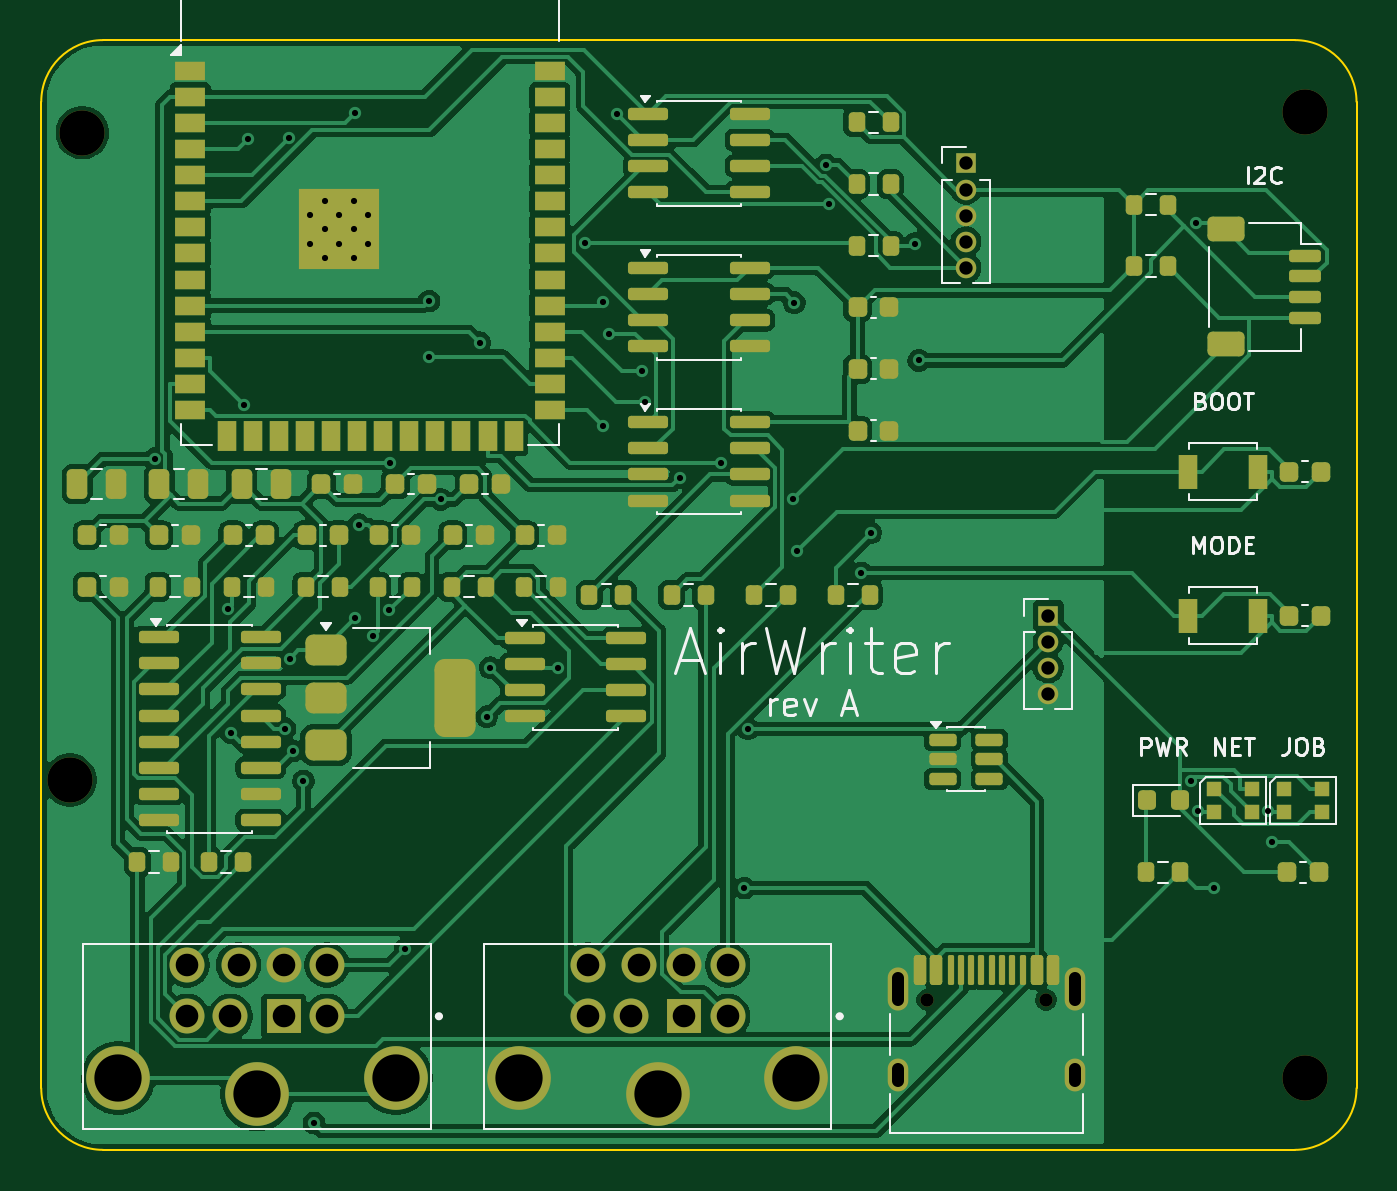
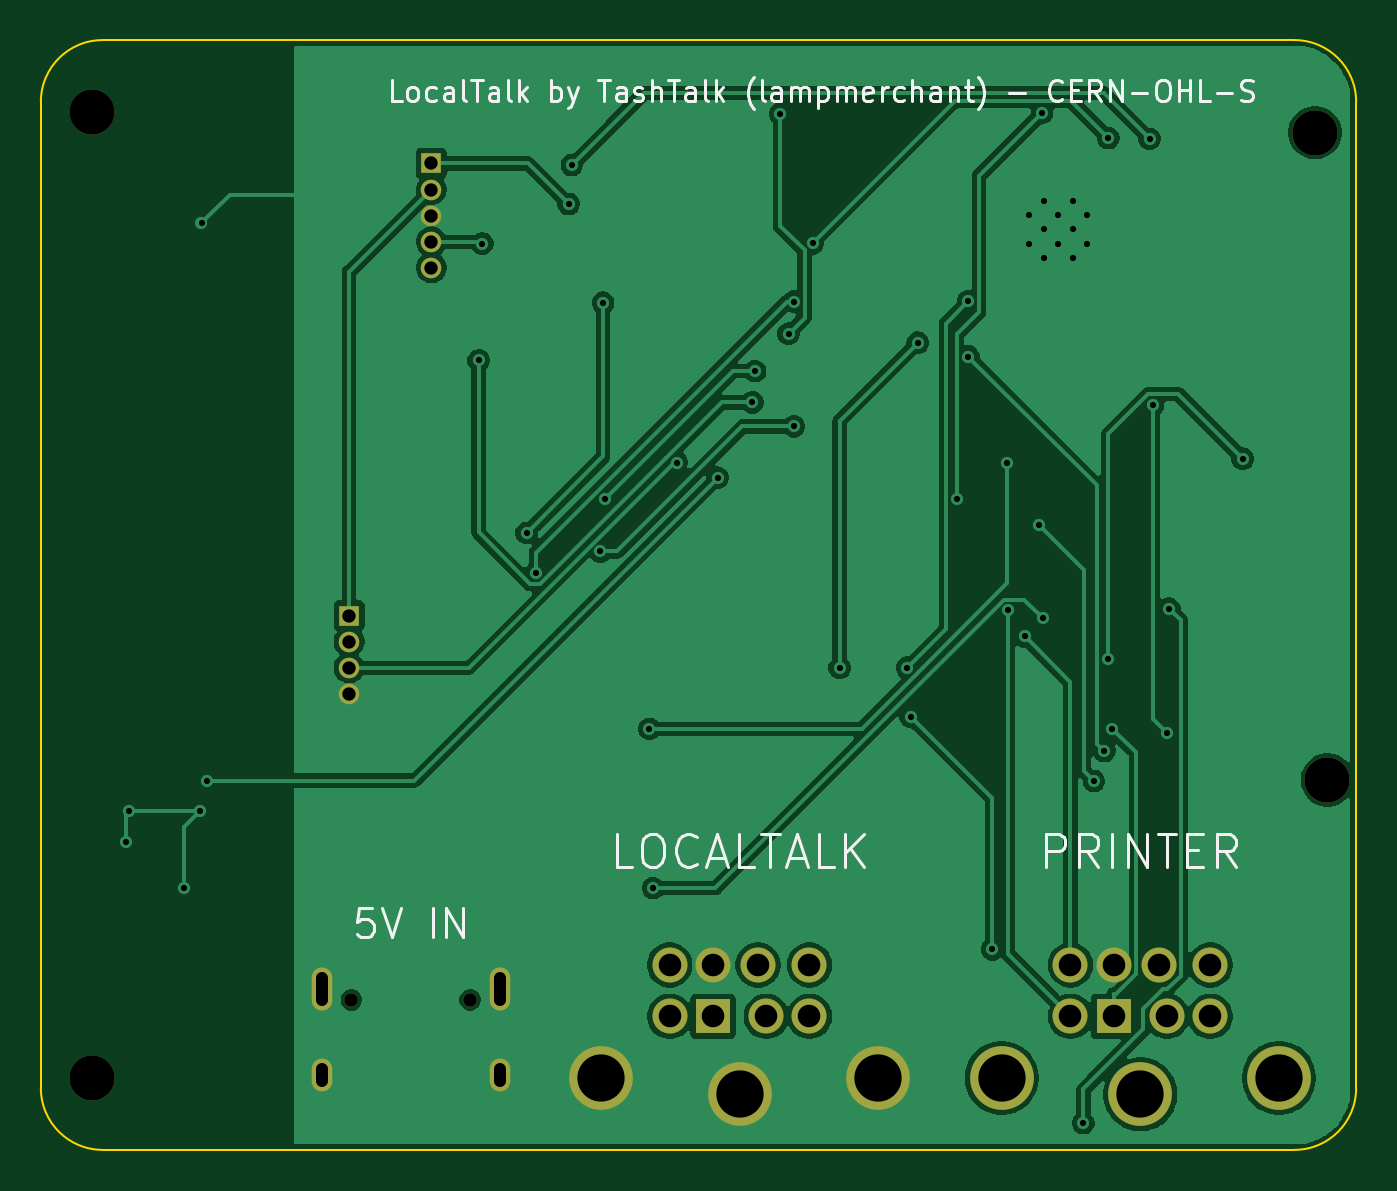
Circuit board: 10 layer files. Board 64.0 x 54.0 mm.
- bottom_copper: airwriter-B_Cu.gbl (86393 bytes)
- bottom_mask: airwriter-B_Mask.gbs (1963 bytes)
- paste: airwriter-B_Paste.gbp (454 bytes)
- bottom_silk: airwriter-B_Silkscreen.gbo (24073 bytes)
- outline: airwriter-Edge_Cuts.gm1 (1008 bytes)
- top_copper: airwriter-F_Cu.gtl (158350 bytes)
- top_mask: airwriter-F_Mask.gts (10713 bytes)
- paste: airwriter-F_Paste.gtp (9082 bytes)
- top_silk: airwriter-F_Silkscreen.gto (25252 bytes)
- drill: airwriter.drl (2435 bytes)

=== bottom_copper: airwriter-B_Cu.gbl (86393 bytes, source omitted) ===
=== bottom_mask: airwriter-B_Mask.gbs ===
%TF.GenerationSoftware,KiCad,Pcbnew,10.0.2*%
%TF.CreationDate,2026-08-04T23:45:28-04:00*%
%TF.ProjectId,airwriter,61697277-7269-4746-9572-2e6b69636164,rev?*%
%TF.SameCoordinates,Original*%
%TF.FileFunction,Soldermask,Bot*%
%TF.FilePolarity,Negative*%
%FSLAX46Y46*%
G04 Gerber Fmt 4.6, Leading zero omitted, Abs format (unit mm)*
G04 Created by KiCad (PCBNEW 10.0.2) date 2026-08-04 23:45:28*
%MOMM*%
%LPD*%
G01*
G04 APERTURE LIST*
%ADD10R,1.700000X1.700000*%
%ADD11C,1.700000*%
%ADD12C,3.100000*%
%ADD13C,2.200000*%
%ADD14R,1.000000X1.000000*%
%ADD15C,1.000000*%
%ADD16C,0.650000*%
%ADD17O,1.000000X2.100000*%
%ADD18O,1.000000X1.600000*%
G04 APERTURE END LIST*
D10*
%TO.C,J4*%
X131300000Y-107500000D03*
D11*
X128700000Y-107500000D03*
X133400000Y-107500000D03*
X131300000Y-105000000D03*
X126600000Y-107500000D03*
X133400000Y-105000000D03*
X129100000Y-105000000D03*
X126600000Y-105000000D03*
D12*
X136750000Y-110500000D03*
X130000000Y-111300000D03*
X123250000Y-110500000D03*
%TD*%
D13*
%TO.C,H2*%
X161500000Y-63500000D03*
%TD*%
D14*
%TO.C,J5*%
X145000000Y-66000000D03*
D15*
X145000000Y-67270000D03*
X145000000Y-68540000D03*
X145000000Y-69810000D03*
X145000000Y-71080000D03*
%TD*%
D10*
%TO.C,J2*%
X111800000Y-107500000D03*
D11*
X109200000Y-107500000D03*
X113900000Y-107500000D03*
X111800000Y-105000000D03*
X107100000Y-107500000D03*
X113900000Y-105000000D03*
X109600000Y-105000000D03*
X107100000Y-105000000D03*
D12*
X117250000Y-110500000D03*
X110500000Y-111300000D03*
X103750000Y-110500000D03*
%TD*%
D13*
%TO.C,H3*%
X101400000Y-96000000D03*
%TD*%
D16*
%TO.C,J1*%
X143110000Y-106700000D03*
X148890000Y-106700000D03*
D17*
X141680000Y-106170000D03*
D18*
X141680000Y-110350000D03*
D17*
X150320000Y-106170000D03*
D18*
X150320000Y-110350000D03*
%TD*%
D14*
%TO.C,J3*%
X149000000Y-88000000D03*
D15*
X149000000Y-89270000D03*
X149000000Y-90540000D03*
X149000000Y-91810000D03*
%TD*%
D13*
%TO.C,H1*%
X102000000Y-64500000D03*
%TD*%
%TO.C,H4*%
X161500000Y-110500000D03*
%TD*%
M02*

=== paste: airwriter-B_Paste.gbp ===
%TF.GenerationSoftware,KiCad,Pcbnew,10.0.2*%
%TF.CreationDate,2026-08-04T23:45:28-04:00*%
%TF.ProjectId,airwriter,61697277-7269-4746-9572-2e6b69636164,rev?*%
%TF.SameCoordinates,Original*%
%TF.FileFunction,Paste,Bot*%
%TF.FilePolarity,Positive*%
%FSLAX46Y46*%
G04 Gerber Fmt 4.6, Leading zero omitted, Abs format (unit mm)*
G04 Created by KiCad (PCBNEW 10.0.2) date 2026-08-04 23:45:28*
%MOMM*%
%LPD*%
G01*
G04 APERTURE LIST*
G04 APERTURE END LIST*
M02*

=== bottom_silk: airwriter-B_Silkscreen.gbo (24073 bytes, source omitted) ===
=== outline: airwriter-Edge_Cuts.gm1 ===
%TF.GenerationSoftware,KiCad,Pcbnew,10.0.2*%
%TF.CreationDate,2026-08-04T23:45:28-04:00*%
%TF.ProjectId,airwriter,61697277-7269-4746-9572-2e6b69636164,rev?*%
%TF.SameCoordinates,Original*%
%TF.FileFunction,Profile,NP*%
%FSLAX46Y46*%
G04 Gerber Fmt 4.6, Leading zero omitted, Abs format (unit mm)*
G04 Created by KiCad (PCBNEW 10.0.2) date 2026-08-04 23:45:28*
%MOMM*%
%LPD*%
G01*
G04 APERTURE LIST*
%TA.AperFunction,Profile*%
%ADD10C,0.100000*%
%TD*%
G04 APERTURE END LIST*
D10*
X100000000Y-63000000D02*
G75*
G02*
X103000000Y-60000000I3001100J-1100D01*
G01*
X100000000Y-111000000D02*
X100000000Y-63000000D01*
X103000000Y-60000000D02*
X161000000Y-60000000D01*
X103000000Y-114000000D02*
G75*
G02*
X100000000Y-111000000I1100J3001100D01*
G01*
X161000000Y-60000000D02*
G75*
G02*
X164000000Y-63000000I-1100J-3001100D01*
G01*
X161000000Y-114000000D02*
X103000000Y-114000000D01*
X164000000Y-63000000D02*
X164000000Y-111000000D01*
X164000000Y-111000000D02*
G75*
G02*
X161000000Y-114000000I-3001100J1100D01*
G01*
M02*

=== top_copper: airwriter-F_Cu.gtl (158350 bytes, source omitted) ===
=== top_mask: airwriter-F_Mask.gts (10713 bytes, source omitted) ===
=== paste: airwriter-F_Paste.gtp (9082 bytes, source omitted) ===
=== top_silk: airwriter-F_Silkscreen.gto (25252 bytes, source omitted) ===
=== drill: airwriter.drl ===
M48
; DRILL file KiCad 10.0.2 date 2026-08-04T23:45:28
; FORMAT={-:-/ absolute / metric / decimal}
; #@! TF.CreationDate,2026-08-04T23:45:28-04:00
; #@! TF.GenerationSoftware,Kicad,Pcbnew,10.0.2
; #@! TF.FileFunction,MixedPlating,1,2
FMAT,2
METRIC
; #@! TA.AperFunction,Plated,PTH,ViaDrill
T1C0.300
; #@! TA.AperFunction,Plated,PTH,ComponentDrill
T2C0.300
; #@! TA.AperFunction,Plated,PTH,ComponentDrill
T3C0.600
; #@! TA.AperFunction,Plated,PTH,ComponentDrill
T4C0.650
; #@! TA.AperFunction,Plated,PTH,ComponentDrill
T5C1.100
; #@! TA.AperFunction,Plated,PTH,ComponentDrill
T6C2.300
; #@! TA.AperFunction,NonPlated,NPTH,ComponentDrill
T7C0.650
; #@! TA.AperFunction,NonPlated,NPTH,ComponentDrill
T8C2.200
%
G90
G05
T1
X105.523Y-80.371
X109.095Y-87.671
X109.219Y-93.692
X109.881Y-77.757
X110.053Y-64.806
X111.861Y-93.5
X112.062Y-64.769
X112.083Y-90.099
X112.25Y-94.591
X112.761Y-96.052
X113.27Y-112.695
X115.261Y-88.103
X115.283Y-63.544
X115.45Y-83.582
X116.13Y-89.013
X116.941Y-87.752
X116.979Y-80.562
X117.7Y-104.242
X118.867Y-75.396
X118.87Y-72.698
X119.445Y-82.349
X121.336Y-74.729
X121.676Y-92.923
X121.85Y-90.538
X125.136Y-90.541
X126.449Y-69.883
X127.356Y-72.733
X127.356Y-78.799
X127.619Y-74.285
X128.027Y-63.598
X129.254Y-76.11
X129.379Y-77.628
X131.076Y-81.29
X133.069Y-80.555
X134.209Y-101.263
X134.386Y-93.517
X136.565Y-82.337
X136.644Y-72.779
X136.778Y-84.884
X138.164Y-66.077
X138.32Y-67.974
X139.912Y-85.925
X140.362Y-83.977
X142.52Y-69.898
X142.7Y-75.588
X155.937Y-96.035
X156.184Y-68.906
X156.28Y-97.507
X157.045Y-101.263
X159.7Y-97.503
X159.868Y-99.029
T2
X113.1Y-68.51
X113.1Y-69.91
X113.8Y-67.81
X113.8Y-69.21
X113.8Y-70.61
X114.5Y-68.51
X114.5Y-69.91
X115.2Y-67.81
X115.2Y-69.21
X115.2Y-70.61
X115.9Y-68.51
X115.9Y-69.91
T4
X145.0Y-66.0
X145.0Y-67.27
X145.0Y-68.54
X145.0Y-69.81
X145.0Y-71.08
X149.0Y-88.0
X149.0Y-89.27
X149.0Y-90.54
X149.0Y-91.81
T5
X107.1Y-105.0
X107.1Y-107.5
X109.2Y-107.5
X109.6Y-105.0
X111.8Y-105.0
X111.8Y-107.5
X113.9Y-105.0
X113.9Y-107.5
X126.6Y-105.0
X126.6Y-107.5
X128.7Y-107.5
X129.1Y-105.0
X131.3Y-105.0
X131.3Y-107.5
X133.4Y-105.0
X133.4Y-107.5
T6
X103.75Y-110.5
X110.5Y-111.3
X117.25Y-110.5
X123.25Y-110.5
X130.0Y-111.3
X136.75Y-110.5
T7
X143.11Y-106.7
X148.89Y-106.7
T8
X101.4Y-96.0
X102.0Y-64.5
X161.5Y-63.5
X161.5Y-110.5
T3
X141.68Y-105.62G85X141.68Y-106.72
G05
X141.68Y-110.05G85X141.68Y-110.65
G05
X150.32Y-105.62G85X150.32Y-106.72
G05
X150.32Y-110.05G85X150.32Y-110.65
G05
M30
